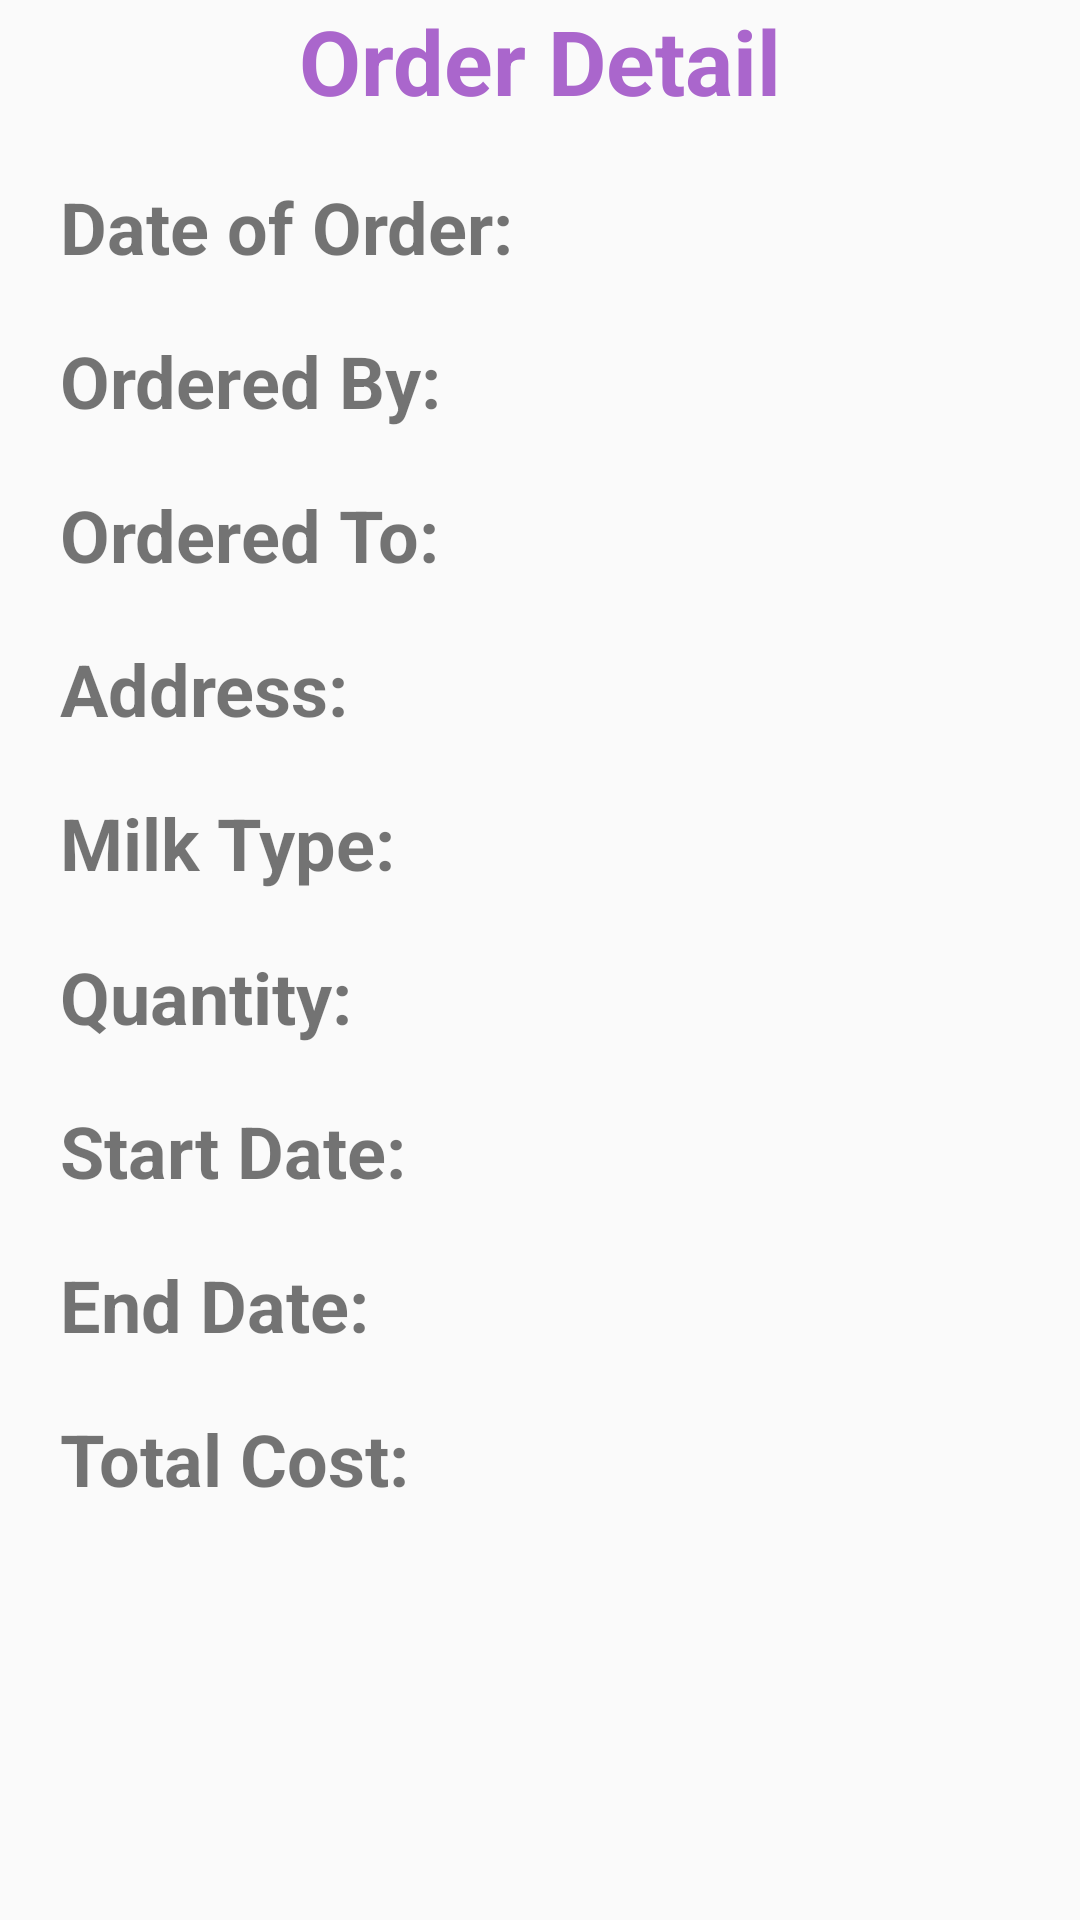

Produce the Android XML layout that renders to this screen, including the resource entries it uses.
<!-- AndroidManifest.xml: application theme AppTheme -->
<!-- res/layout/activity_order_detail.xml -->
<?xml version="1.0" encoding="utf-8"?>
<LinearLayout xmlns:android="http://schemas.android.com/apk/res/android"
    android:layout_width="match_parent"
    android:layout_height="match_parent"
    android:orientation="vertical">

    <TextView
        android:layout_width="match_parent"
        android:layout_height="wrap_content"
        android:gravity="center_horizontal"
        android:text="Order Detail"
        android:textColor="@android:color/holo_purple"
        android:textSize="30sp"
        android:textStyle="bold" />

    <LinearLayout
        android:layout_width="match_parent"
        android:layout_height="wrap_content">

        <TextView
            android:layout_width="wrap_content"
            android:layout_height="wrap_content" />
    </LinearLayout>

    <LinearLayout
        android:layout_width="match_parent"
        android:layout_height="wrap_content"
        android:layout_marginLeft="20dp">

        <TextView
            android:layout_width="wrap_content"
            android:layout_height="wrap_content"
            android:text="Date of Order: "
            android:textSize="24sp"
            android:textStyle="bold" />

        <TextView
            android:id="@+id/o_date"
            android:layout_width="wrap_content"
            android:layout_height="wrap_content"
            android:textSize="20sp" />
    </LinearLayout>

    <LinearLayout
        android:layout_width="match_parent"
        android:layout_height="wrap_content">

        <TextView
            android:layout_width="wrap_content"
            android:layout_height="wrap_content" />
    </LinearLayout>


    <LinearLayout
        android:layout_marginLeft="20dp"
        android:layout_width="match_parent"
        android:layout_height="wrap_content">
        <TextView
            android:layout_width="wrap_content"
            android:layout_height="wrap_content"
            android:textStyle="bold"
            android:textSize="24sp"
            android:text="Ordered By: "/>
        <TextView
            android:id="@+id/o_by"
            android:layout_width="wrap_content"
            android:layout_height="wrap_content"
            android:textSize="20sp"/>
    </LinearLayout>

    <LinearLayout
        android:layout_width="match_parent"
        android:layout_height="wrap_content">
        <TextView
            android:layout_width="wrap_content"
            android:layout_height="wrap_content" />
    </LinearLayout>


    <LinearLayout
        android:layout_marginLeft="20dp"
        android:layout_width="match_parent"
        android:layout_height="wrap_content">
        <TextView
            android:layout_width="wrap_content"
            android:layout_height="wrap_content"
            android:textStyle="bold"
            android:textSize="24sp"
            android:text="Ordered To: "/>
        <TextView
            android:id="@+id/o_to"
            android:layout_width="wrap_content"
            android:layout_height="wrap_content"
            android:textSize="20sp"/>
    </LinearLayout>

    <LinearLayout
        android:layout_width="match_parent"
        android:layout_height="wrap_content">
        <TextView
            android:layout_width="wrap_content"
            android:layout_height="wrap_content" />
    </LinearLayout>


    <LinearLayout
        android:layout_width="match_parent"
        android:layout_height="wrap_content"
        android:layout_marginLeft="20dp">

        <TextView
            android:layout_width="wrap_content"
            android:layout_height="wrap_content"
            android:text="Address: "
            android:textSize="24sp"
            android:textStyle="bold" />

        <TextView
            android:id="@+id/cust_addr"
            android:layout_width="wrap_content"
            android:layout_height="wrap_content"
            android:textSize="20sp" />
    </LinearLayout>

    <LinearLayout
        android:layout_width="match_parent"
        android:layout_height="wrap_content">

        <TextView
            android:layout_width="wrap_content"
            android:layout_height="wrap_content" />
    </LinearLayout>


    <LinearLayout
        android:layout_width="match_parent"
        android:layout_height="wrap_content"
        android:layout_marginLeft="20dp">

        <TextView
            android:layout_width="wrap_content"
            android:layout_height="wrap_content"
            android:text="Milk Type: "
            android:textSize="24sp"
            android:textStyle="bold" />

        <TextView
            android:id="@+id/o_type"
            android:layout_width="wrap_content"
            android:layout_height="wrap_content"
            android:textSize="20sp" />
    </LinearLayout>

    <LinearLayout
        android:layout_width="match_parent"
        android:layout_height="wrap_content">

        <TextView
            android:layout_width="wrap_content"
            android:layout_height="wrap_content" />
    </LinearLayout>

    <LinearLayout
        android:layout_width="match_parent"
        android:layout_height="wrap_content"
        android:layout_marginLeft="20dp">

        <TextView
            android:layout_width="wrap_content"
            android:layout_height="wrap_content"
            android:text="Quantity: "
            android:textSize="24sp"
            android:textStyle="bold" />

        <TextView
            android:id="@+id/o_qtty"
            android:layout_width="wrap_content"
            android:layout_height="wrap_content"
            android:textSize="20sp" />
    </LinearLayout>

    <LinearLayout
        android:layout_width="match_parent"
        android:layout_height="wrap_content">

        <TextView
            android:layout_width="wrap_content"
            android:layout_height="wrap_content" />
    </LinearLayout>

    <LinearLayout
        android:layout_width="match_parent"
        android:layout_height="wrap_content"
        android:layout_marginLeft="20dp">

        <TextView
            android:layout_width="wrap_content"
            android:layout_height="wrap_content"
            android:text="Start Date: "
            android:textSize="24sp"
            android:textStyle="bold" />

        <TextView
            android:id="@+id/s_date"
            android:layout_width="wrap_content"
            android:layout_height="wrap_content"
            android:textSize="20sp" />
    </LinearLayout>

    <LinearLayout
        android:layout_width="match_parent"
        android:layout_height="wrap_content">

        <TextView
            android:layout_width="wrap_content"
            android:layout_height="wrap_content" />
    </LinearLayout>

    <LinearLayout
        android:layout_width="match_parent"
        android:layout_height="wrap_content"
        android:layout_marginLeft="20dp">

        <TextView
            android:layout_width="wrap_content"
            android:layout_height="wrap_content"
            android:text="End Date: "
            android:textSize="24sp"
            android:textStyle="bold" />

        <TextView
            android:id="@+id/e_date"
            android:layout_width="wrap_content"
            android:layout_height="wrap_content"
            android:textSize="20sp" />
    </LinearLayout>

    <LinearLayout
        android:layout_width="match_parent"
        android:layout_height="wrap_content">

        <TextView
            android:layout_width="wrap_content"
            android:layout_height="wrap_content" />
    </LinearLayout>

    <LinearLayout
        android:layout_width="match_parent"
        android:layout_height="wrap_content"
        android:layout_marginLeft="20dp">

        <TextView
            android:layout_width="wrap_content"
            android:layout_height="wrap_content"
            android:text="Total Cost: "
            android:textSize="24sp"
            android:textStyle="bold" />

        <TextView
            android:id="@+id/t_cost"
            android:layout_width="wrap_content"
            android:layout_height="wrap_content"
            android:textSize="20sp" />
    </LinearLayout>

    <LinearLayout
        android:layout_width="match_parent"
        android:layout_height="wrap_content">

        <TextView
            android:layout_width="wrap_content"
            android:layout_height="wrap_content" />
    </LinearLayout>

    <LinearLayout
        android:layout_width="match_parent"
        android:layout_height="wrap_content">

        <TextView
            android:layout_width="wrap_content"
            android:layout_height="wrap_content" />
    </LinearLayout>

    <LinearLayout
        android:layout_width="match_parent"
        android:layout_height="wrap_content">

        <TextView
            android:layout_width="wrap_content"
            android:layout_height="wrap_content" />
    </LinearLayout>
</LinearLayout>
<!-- resources referenced by this layout -->
<resources>
  <style name="AppTheme" parent="Theme.AppCompat.Light">
      </style>
</resources>
